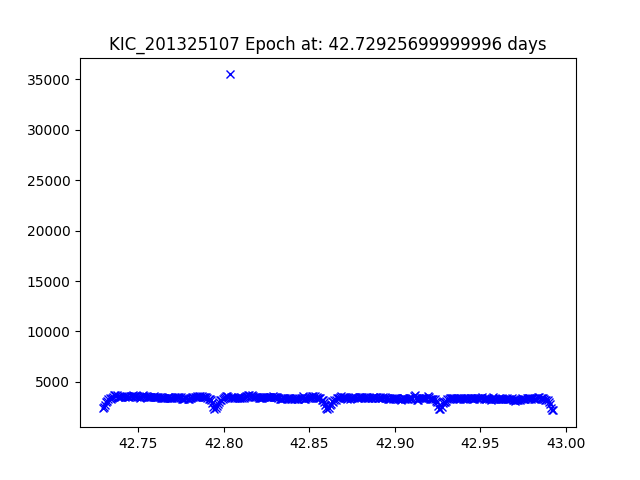

The data file committed next to this chart (first rows):
JDtimes, observed fluxes, observed uncertainties
42.73, 2385, 16.64
42.73, 2526, 16.58
42.73, 2710, 16.51
42.73, 2965, 16.41
42.73, 3140, 16.35
42.73, 3255, 16.31
42.73, 3417, 16.25
42.73, 3337, 16.28
42.73, 3423, 16.25
42.74, 3519, 16.22
42.74, 3645, 16.18
42.74, 3651, 16.18
42.74, 3645, 16.18
42.74, 3525, 16.22
42.74, 3454, 16.24
42.74, 3474, 16.24
42.74, 3524, 16.22
42.74, 3559, 16.21
42.74, 3566, 16.21
42.74, 3459, 16.24
42.74, 3555, 16.21
42.74, 3558, 16.21
42.74, 3515, 16.22
42.74, 3521, 16.22
42.75, 3612, 16.19
42.75, 3592, 16.2
42.75, 3652, 16.18
42.75, 3626, 16.19
42.75, 3573, 16.21
42.75, 3571, 16.21
42.75, 3525, 16.22
42.75, 3481, 16.23
42.75, 3437, 16.25
42.75, 3524, 16.22
42.75, 3580, 16.2
42.75, 3673, 16.18
42.75, 3617, 16.19
42.75, 3544, 16.22
42.76, 3507, 16.23
42.76, 3483, 16.23
42.76, 3484, 16.23
42.76, 3458, 16.24
42.76, 3518, 16.22
42.76, 3499, 16.23
42.76, 3544, 16.21
42.76, 3483, 16.23
42.76, 3457, 16.24
42.76, 3448, 16.24
42.76, 3471, 16.24
42.76, 3488, 16.23
42.76, 3434, 16.25
42.76, 3410, 16.26
42.76, 3345, 16.28
42.77, 3348, 16.28
42.77, 3380, 16.27
42.77, 3432, 16.25
42.77, 3461, 16.24
42.77, 3464, 16.24
42.77, 3364, 16.27
42.77, 3351, 16.28
... 328 more rows
